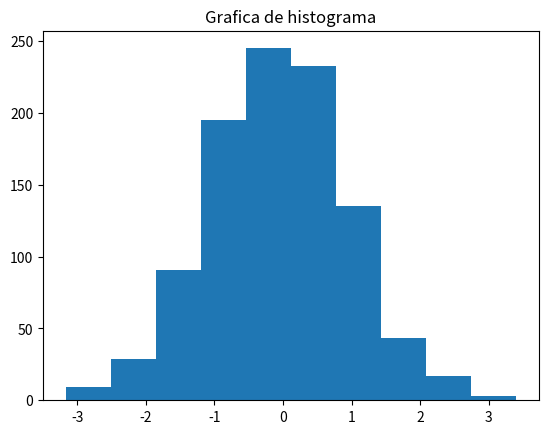

Recreate this plot in Python.
from matplotlib.pyplot import *
from numpy.random import normal
numeros = normal(size = 1000)
hist(numeros)
title("Grafica de histograma")
show()
